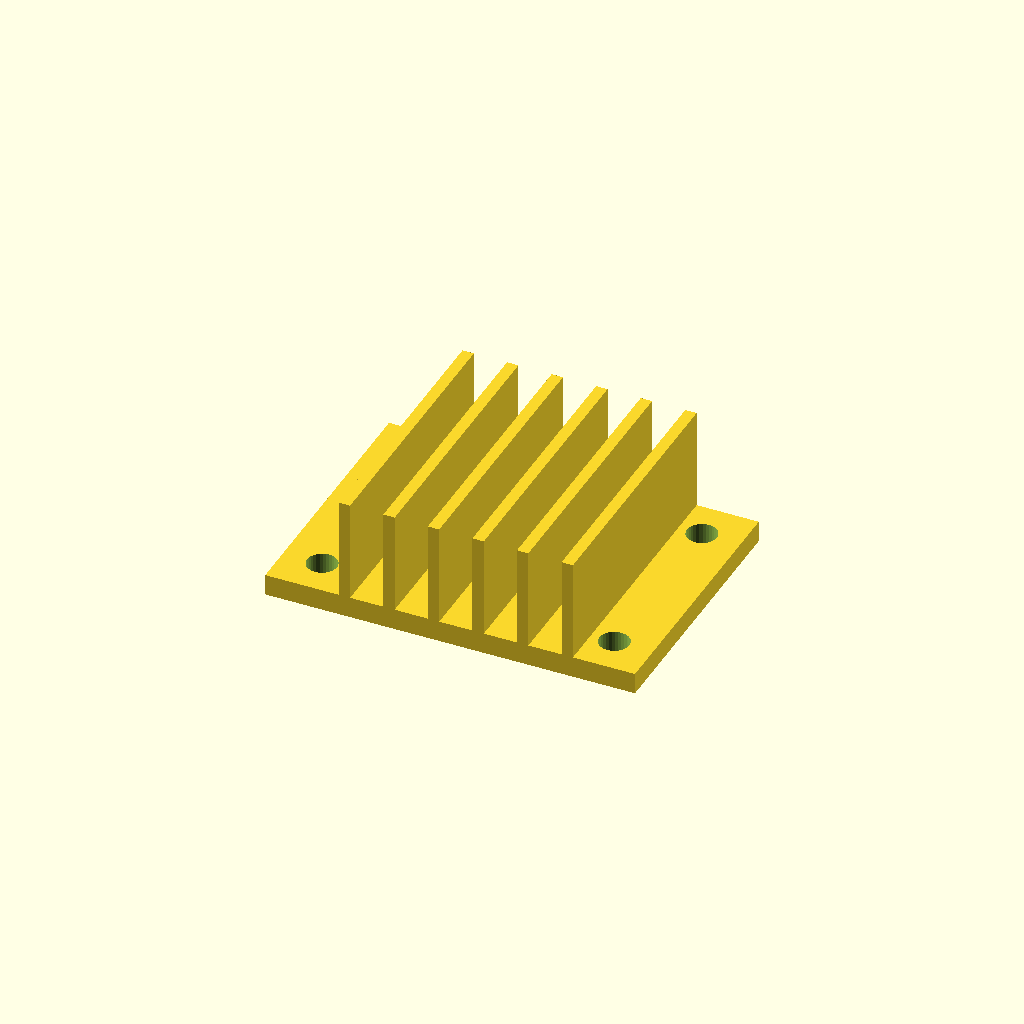
Cell 1: rendered with the file's own defaults.
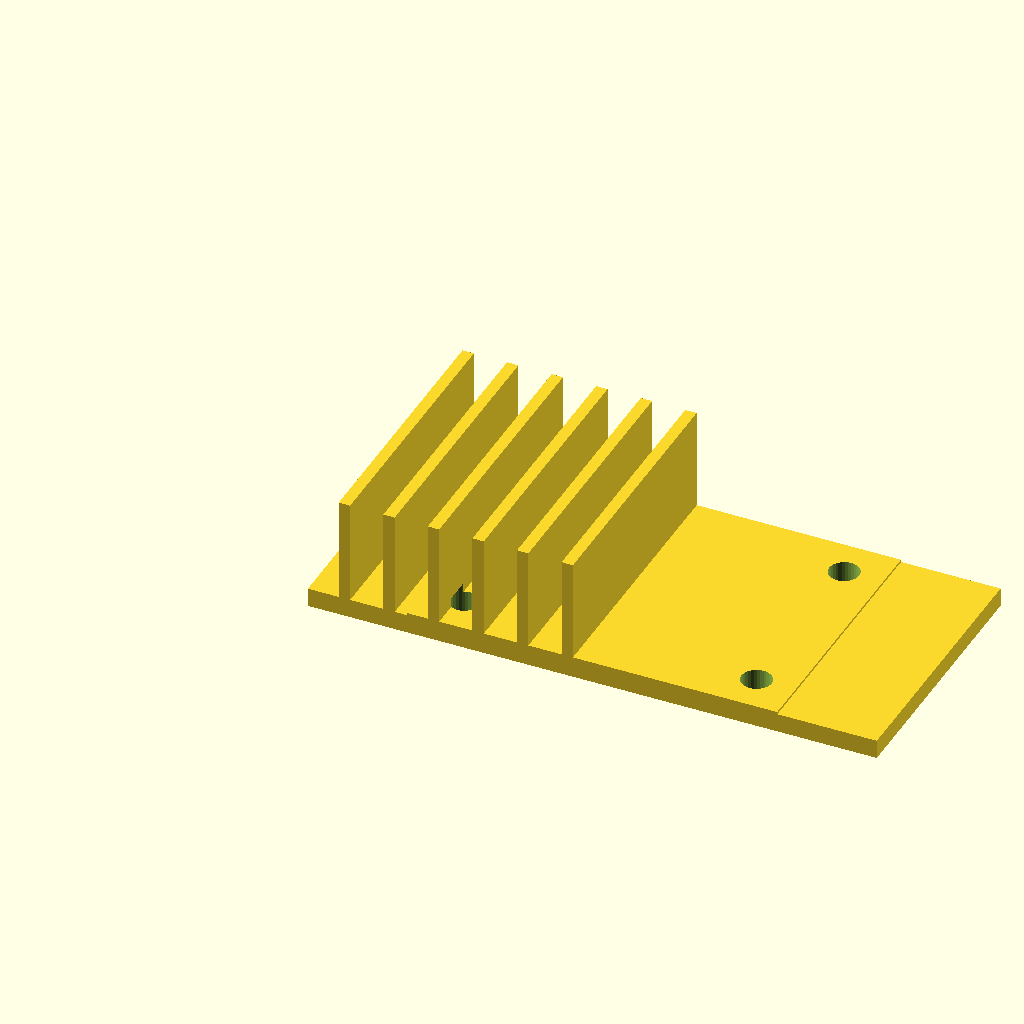
Cell 2 — base_w set to 120, the other parameters unchanged.
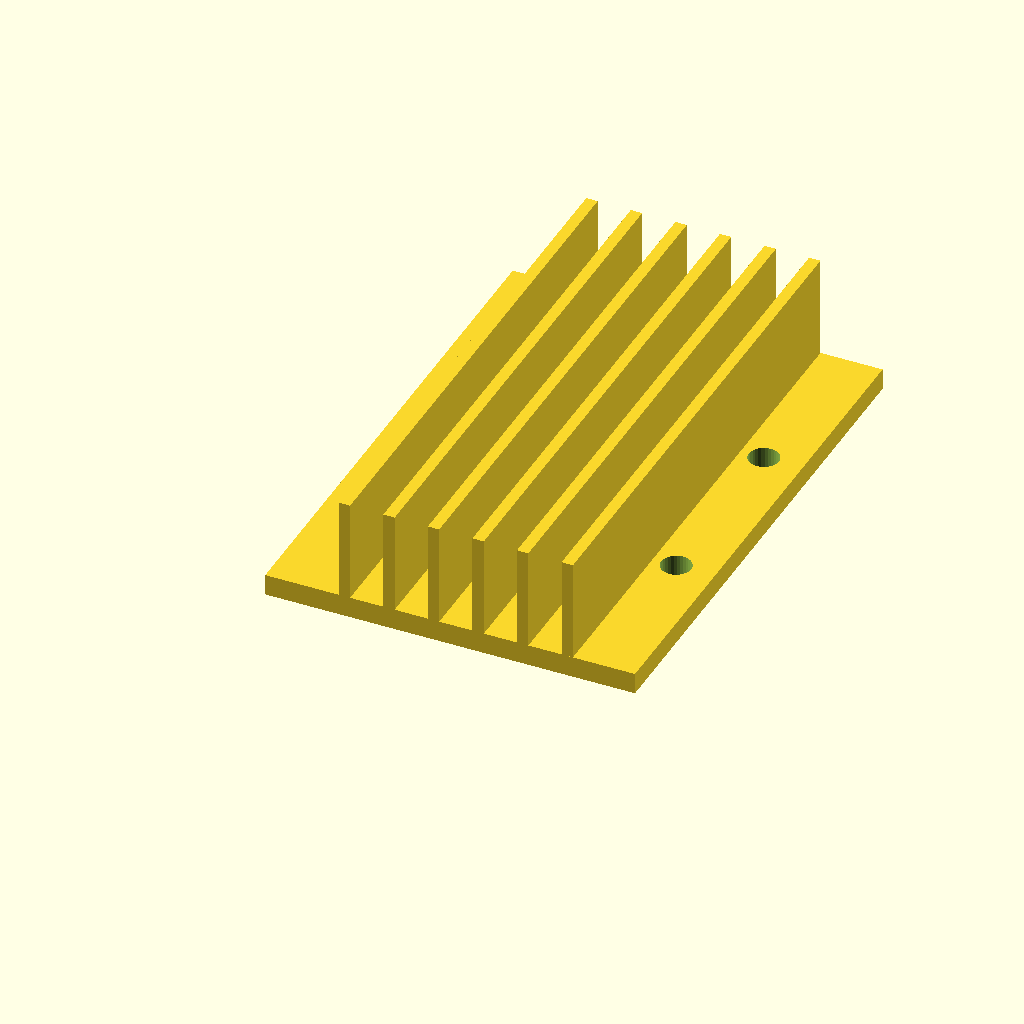
Cell 3 — base_d set to 112, the other parameters unchanged.
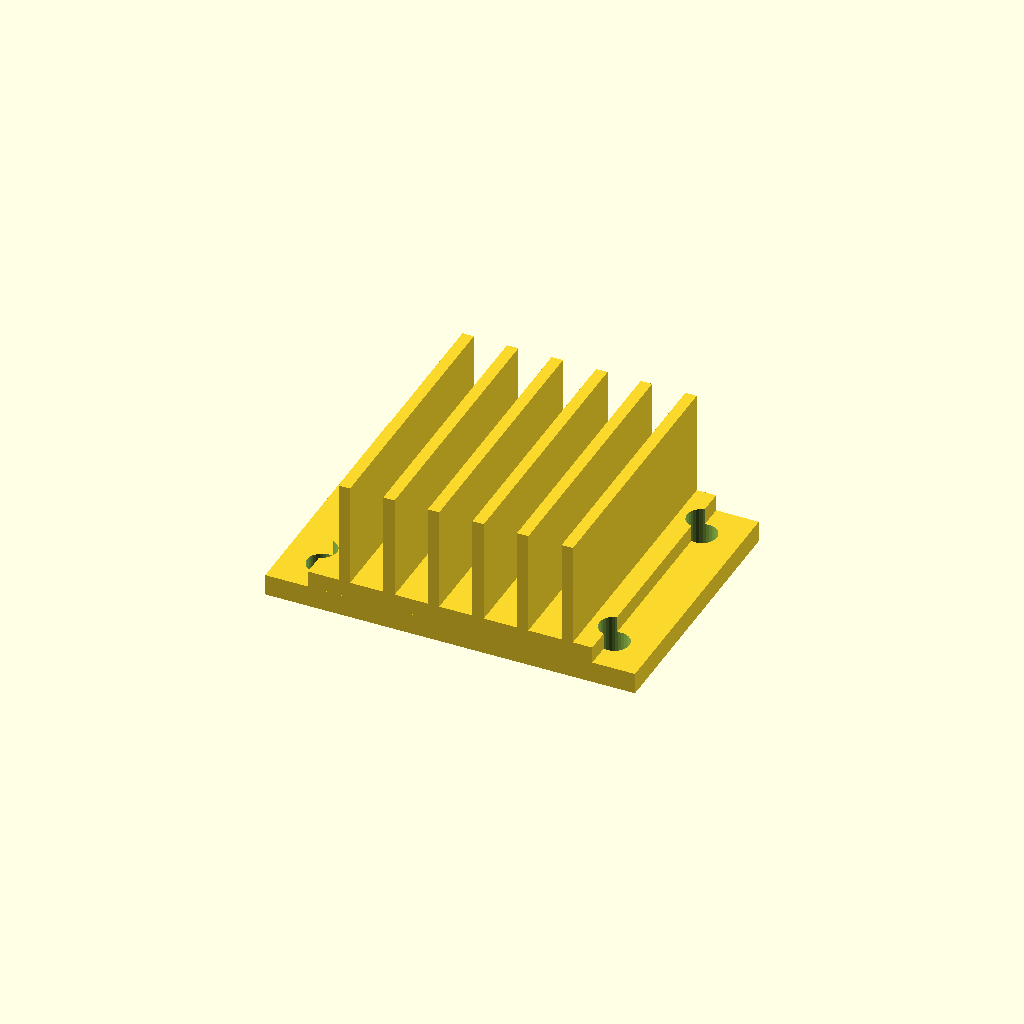
Cell 4 — base_t set to 8, the other parameters unchanged.
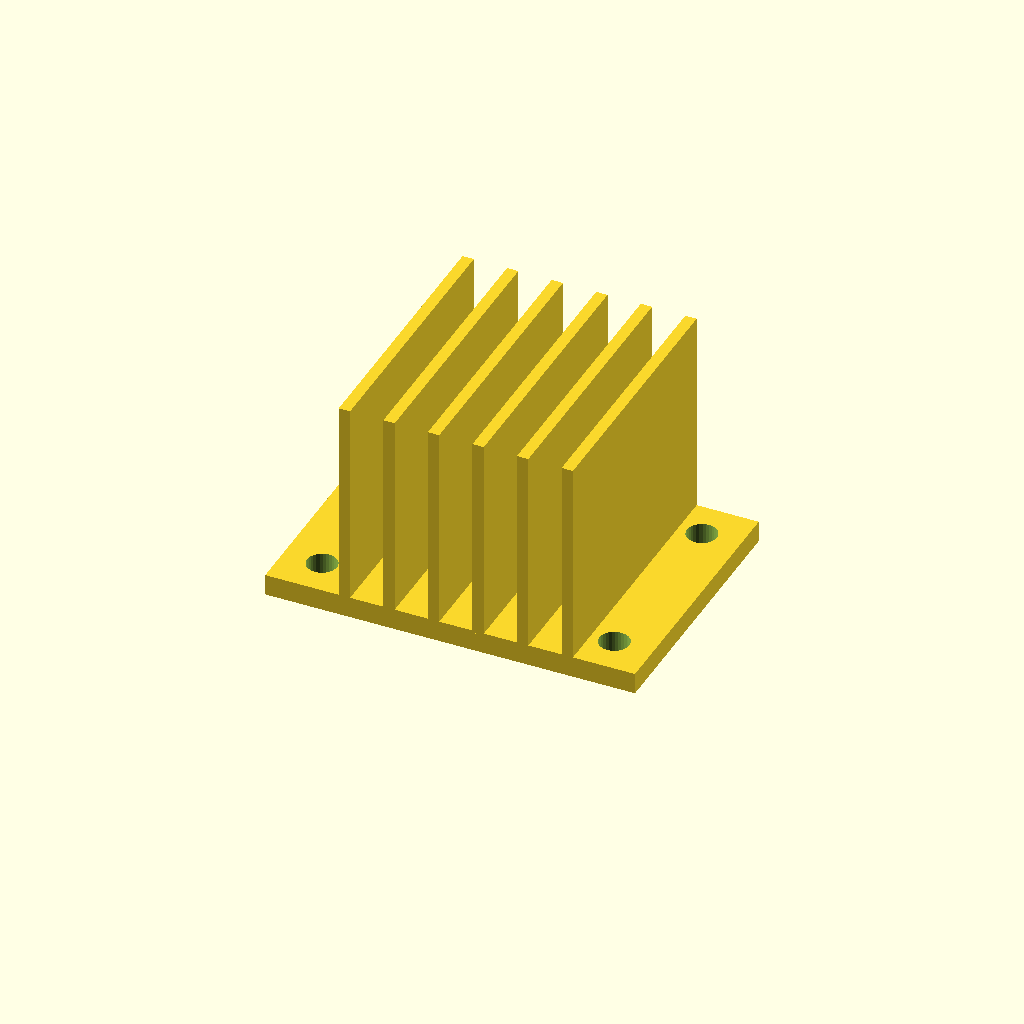
Cell 5 — fin_h set to 44, the other parameters unchanged.
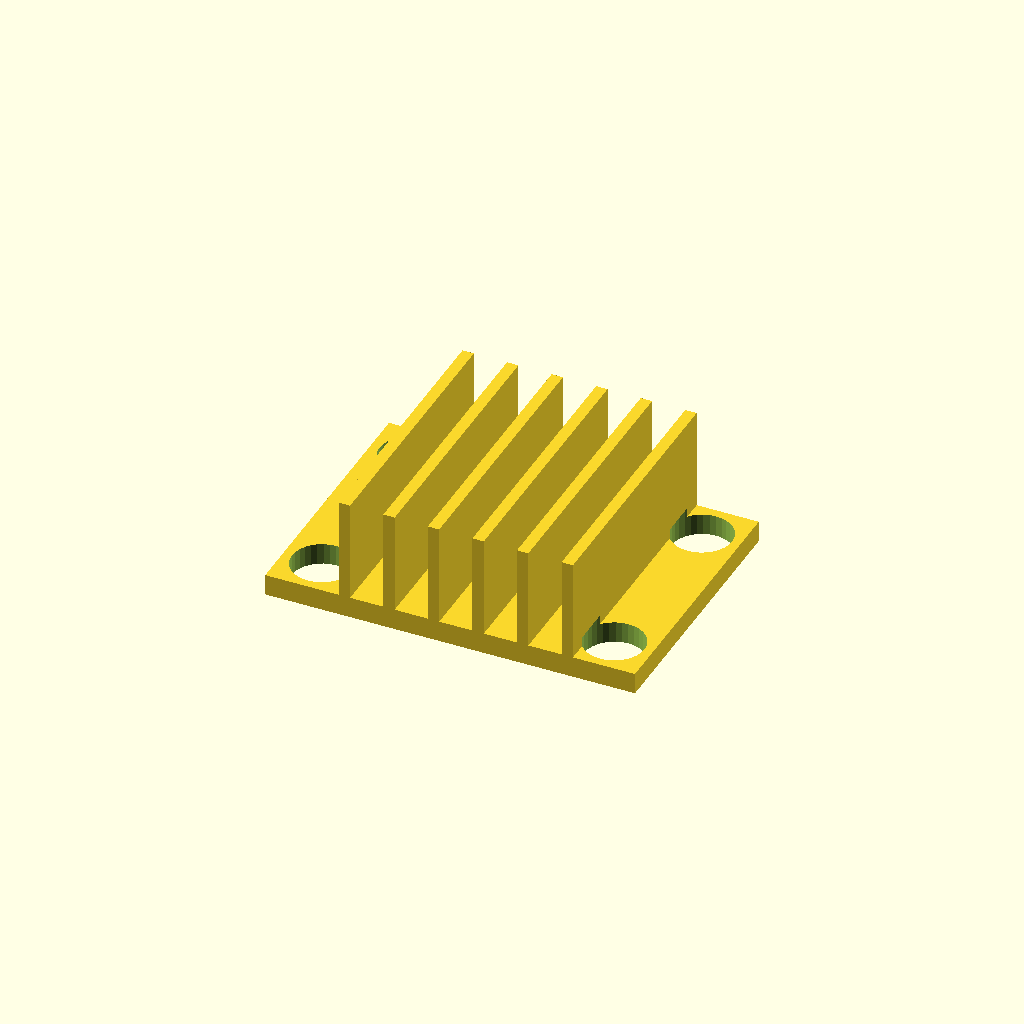
Cell 6: holes_d = 12.7 (everything else at default).
All cells are drawn from one camera (rotation 55°, 0°, 25°, orthographic, colour scheme Cornfield), so only the parameter changes between them.
The OpenSCAD source (optional_data/data/gen3/heatsinks/part_0043.scad):
$fn = 32;

// ----------------------------------------------------------------------
// Finned heat sink: 60 x 56 mm base, 22 mm fins
// ----------------------------------------------------------------------

// --- parameters (mm) ---
base_w = 60;              // base width
base_d = 56;              // base depth
base_t = 4;               // base thickness
fin_h = 22;               // fin height above the base
holes_d = 6.35;           // fixing holes
hole_x = 30.82;           // hole offset in x
hole_y = 19.82;           // hole offset in y
fin_t = 2.4;              // fin thickness
fin_pitch = 9.4;          // fin pitch
fin_count = 6;            // number of fins
fin_x0 = 6.5;             // first fin offset
flange_w = 78;            // flange plate width
flange_t = 4;             // flange plate thickness

difference() {
  union() {
    cube([base_w, base_d, base_t]);
    for (i = [0 : fin_count - 1]) {
      translate([fin_x0 + i * fin_pitch, 0, base_t - 0.5]) cube([fin_t, base_d, fin_h + 0.5]);
    }
    /* mounting flange, a wider plate sharing the base bottom */
    translate([(base_w - flange_w) / 2, 0, 0]) cube([flange_w, base_d, flange_t + 0.5]);
  }
  /* fixing holes through the base, 2.5 mm clear on both sides */
  for (hx = [-30.82, 30.82]) {
    for (hy = [-19.82, 19.82]) {
      translate([base_w / 2 + hx, base_d / 2 + hy, -2.5]) cylinder(h = base_t + 5, d = holes_d);
    }
  }
}
Customizer parameters (derived from the source; name, type, default, range or options):
base_w: number, default 60
base_d: number, default 56
base_t: number, default 4
fin_h: number, default 22
holes_d: number, default 6.35
hole_x: number, default 30.82
hole_y: number, default 19.82
fin_t: number, default 2.4
fin_pitch: number, default 9.4
fin_count: number, default 6
fin_x0: number, default 6.5
flange_w: number, default 78
flange_t: number, default 4
